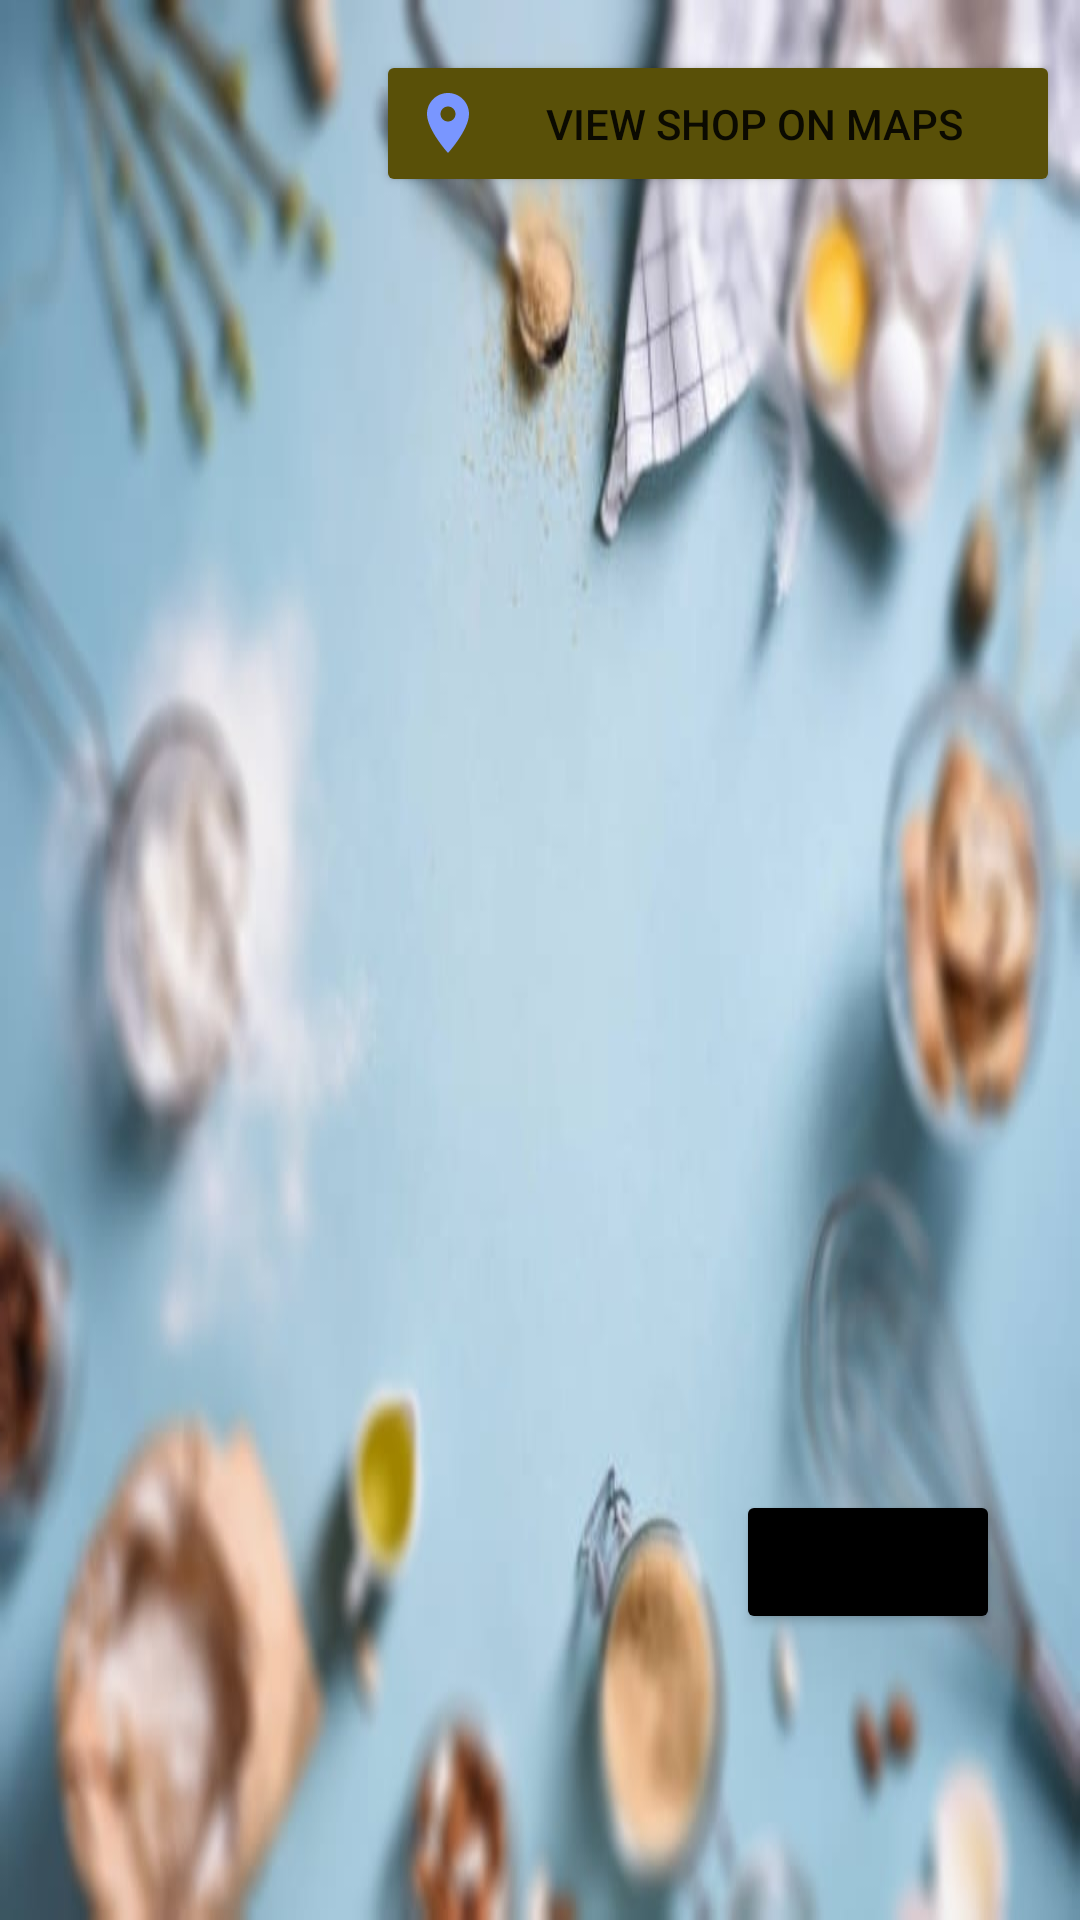

Android layout source for this screen:
<!-- AndroidManifest.xml: application theme Theme.MyFoodApp -->
<!-- res/layout/activity_dashboard.xml -->
<?xml version="1.0" encoding="utf-8"?>
<androidx.constraintlayout.widget.ConstraintLayout
    xmlns:android="http://schemas.android.com/apk/res/android"
    xmlns:app="http://schemas.android.com/apk/res-auto"
    xmlns:tools="http://schemas.android.com/tools"
    android:layout_width="match_parent"
    android:layout_height="match_parent"
    android:background="@drawable/das"
    tools:context=".activities.customer.Dashboard">

    <Button
        android:id="@+id/viewMaps"
        android:layout_width="228dp"
        android:layout_height="49dp"
        android:backgroundTint="#595008"
        android:drawableLeft="@drawable/baseline_location_on_24"
        android:text="@string/view_shop_on_maps"
        app:layout_constraintBottom_toBottomOf="parent"
        app:layout_constraintEnd_toEndOf="parent"
        app:layout_constraintHorizontal_bias="0.95"
        app:layout_constraintStart_toStartOf="parent"
        app:layout_constraintTop_toTopOf="parent"
        app:layout_constraintVertical_bias="0.028" />

    <androidx.recyclerview.widget.RecyclerView
        android:id="@+id/recyclerView"
        android:layout_width="match_parent"
        android:layout_height="wrap_content"
        app:layout_constraintStart_toStartOf="parent"
        app:layout_constraintTop_toTopOf="parent"
        app:layout_constraintEnd_toEndOf="parent"
        android:paddingBottom="20dp"
        />

    <Button
        android:id="@+id/lout"
        android:layout_width="wrap_content"
        android:layout_height="wrap_content"
        android:text="Logout"
        android:backgroundTint="@color/black"
        app:layout_constraintBottom_toBottomOf="parent"
        app:layout_constraintEnd_toEndOf="parent"
        app:layout_constraintHorizontal_bias="0.902"
        app:layout_constraintStart_toStartOf="parent"
        app:layout_constraintTop_toTopOf="parent"
        app:layout_constraintVertical_bias="0.839" />

</androidx.constraintlayout.widget.ConstraintLayout>
<!-- resources referenced by this layout -->
<resources>
  <color name="black">#FF000000</color>
  <!-- drawable baseline_location_on_24 (drawable) -->
  <vector android:height="24dp" android:tint="#7996FF"
      android:viewportHeight="24" android:viewportWidth="24"
      android:width="24dp" xmlns:android="http://schemas.android.com/apk/res/android">
      <path android:fillColor="@android:color/white" android:pathData="M12,2C8.13,2 5,5.13 5,9c0,5.25 7,13 7,13s7,-7.75 7,-13c0,-3.87 -3.13,-7 -7,-7zM12,11.5c-1.38,0 -2.5,-1.12 -2.5,-2.5s1.12,-2.5 2.5,-2.5 2.5,1.12 2.5,2.5 -1.12,2.5 -2.5,2.5z"/>
  </vector>
  <!-- drawable das: jpeg bitmap (drawable, 42820 bytes) -->
  <string name="view_shop_on_maps">View shop on maps</string>
  <style name="Theme.MyFoodApp" parent="Theme.MaterialComponents.DayNight.DarkActionBar">
          
          <item name="colorPrimary">@color/teal_700</item>
          <item name="colorPrimaryVariant">#130002</item>
          <item name="colorOnPrimary">@color/white</item>
          
          <item name="colorSecondary">@color/teal_200</item>
          <item name="colorSecondaryVariant">@color/teal_700</item>
          <item name="colorOnSecondary">@color/black</item>
          
          <item name="android:statusBarColor" tools:targetApi="l">?attr/colorPrimaryVariant</item>
          
      </style>
  <color name="teal_700">#FF018786</color>
  <color name="white">#FFFFFFFF</color>
  <color name="teal_200">#FF03DAC5</color>
</resources>
